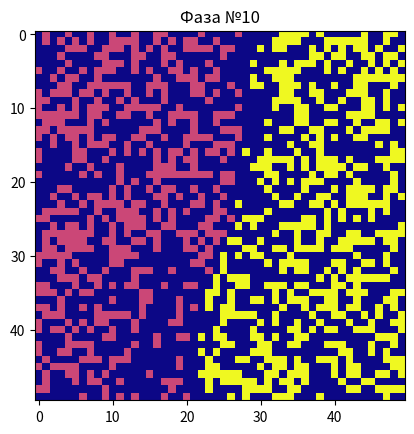

This chart was generated by the following Python code:
import matplotlib.pyplot as plt
import random
def random_coord(size):
    return random.randint(0, size - 1)
def choose_coords(agents, size):
    while 1:
        x = random_coord(size)
        y = random_coord(size)
        is_busy = False
        for agent in agents:
            if agent.x == x and agent.y == y:
                is_busy = True
                break

        if not is_busy:
            return [x, y]
class Agent:
    def __init__(self, x, y, type):
        self.x = x
        self.y = y
        self.type = type
    def distance(self, agent):
        return abs(self.x - agent.x) + abs(self.y - agent.y)
    def move(self, agents, size):
        coords = choose_coords(agents, size)
        self.x = coords[0]
        self.y = coords[1]
    def is_happy(self, agents, neighbor_num, neighbor_type_p):
        distances = []
        for agent in agents:
            if self != agent:
                distance = self.distance(agent)
                distances.append((distance, agent))

        distances.sort(key=lambda k: k[0])
        neighbors = [agent for d, agent in distances[:neighbor_num]]

        num_same_type = sum(self.type == agent.type for agent in neighbors)
        num_same_type_p = num_same_type / neighbor_num * 100

        return num_same_type_p >= neighbor_type_p
    def update(self, agents, neighbor_num, neighbor_type_p, size):
        if not self.is_happy(agents, neighbor_num, neighbor_type_p):
            self.move(agents, size)
            return 1
        return 0
def create_agents(size, num_type_1, num_type_2):
    agents = []
    for i in range(num_type_1):
        coords = choose_coords(agents, size)
        agents.append(Agent(coords[0], coords[1], 1))

    for i in range(num_type_2):
        coords = choose_coords(agents, size)
        agents.append(Agent(coords[0], coords[1], 2))

    return agents
def to_field(agents, size):
    field = [[0] * size for i in range(size)]

    for agent in agents:
        field[agent.y][agent.x] = agent.type

    return field
def main():
    size = 50
    num_type_1 = 500
    num_type_2 = 500
    neighbor_num = 300
    neighbor_type_p = 50
    loop_num = 0
    stop = False
    agents = create_agents(size, num_type_1, num_type_2)

    while not stop:
        field = to_field(agents, size)
        plt.title(f"Фаза №{loop_num}")
        plt.imshow(field, cmap='plasma')
        plt.show()
        count = 0
        for agent in agents:
            count += agent.update(agents, neighbor_num, neighbor_type_p, size)
        if count == 0:
            stop = True
        loop_num += 1
main()